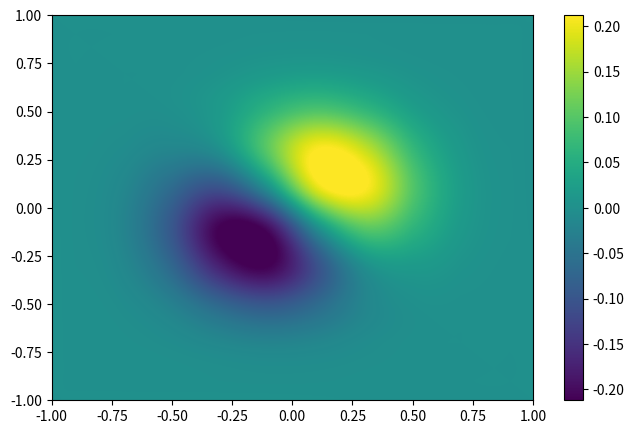

This figure's Python source:
#!/usr/bin/env python
# -*- coding: utf-8 -*-
from __future__ import division, print_function
# import matplotlib
# matplotlib.use('TkAgg')  # 'Qt5Agg', 'TkAgg', 'Agg', ...
import matplotlib.pyplot as plt
import numpy as np

x, y = np.mgrid[-1:1:10j, -1:1:10j]
z = (x + y) * np.exp(-6.0 * (x * x + y * y))

fig = plt.figure(1, (8, 5))  # num=1, figsize=(8, 5)
ax = fig.add_subplot(111)

im = plt.imshow(z, cmap='viridis', extent=(-1, 1, -1, 1),
                origin='lower',
                aspect=0.8,
                interpolation='spline16')
                # {'nearest', 'bilinear', 'spline16'}

plt.colorbar();  # aspect/='auto'时如果colorbar对不齐, 调整figsize比例即可

# Get info on click
def onclick(event):
    import matplotlib.transforms as mtransforms
    xdata, ydata = (event.xdata, event.ydata)
    ax = plt.gca()
    im = plt.gci()
    # https://github.com/joferkington/mpldatacursor/blob/master/mpldatacursor/pick_info.py
    xmin, xmax, ymin, ymax = im.get_extent()
    if im.origin == 'upper':
        ymin, ymax = ymax, ymin
    data_extent = mtransforms.Bbox([[ymin, xmin], [ymax, xmax]])
    array_extent = mtransforms.Bbox([[0, 0], im.get_array().shape[:2]])
    trans = (mtransforms.BboxTransformFrom(data_extent)  # linearly transforms points from a given Bbox to the unit bounding box.
            + mtransforms.BboxTransformTo(array_extent))  # linearly transforms points from the unit bounding box to a given Bbox.
    i, j = trans.transform_point([ydata, xdata]).astype(int)
    print('x={:g}, y={:g}, c={:g}'.format(
          xdata, ydata, im.get_array()[i, j]))

fig.canvas.mpl_connect('button_press_event', onclick)

plt.show()